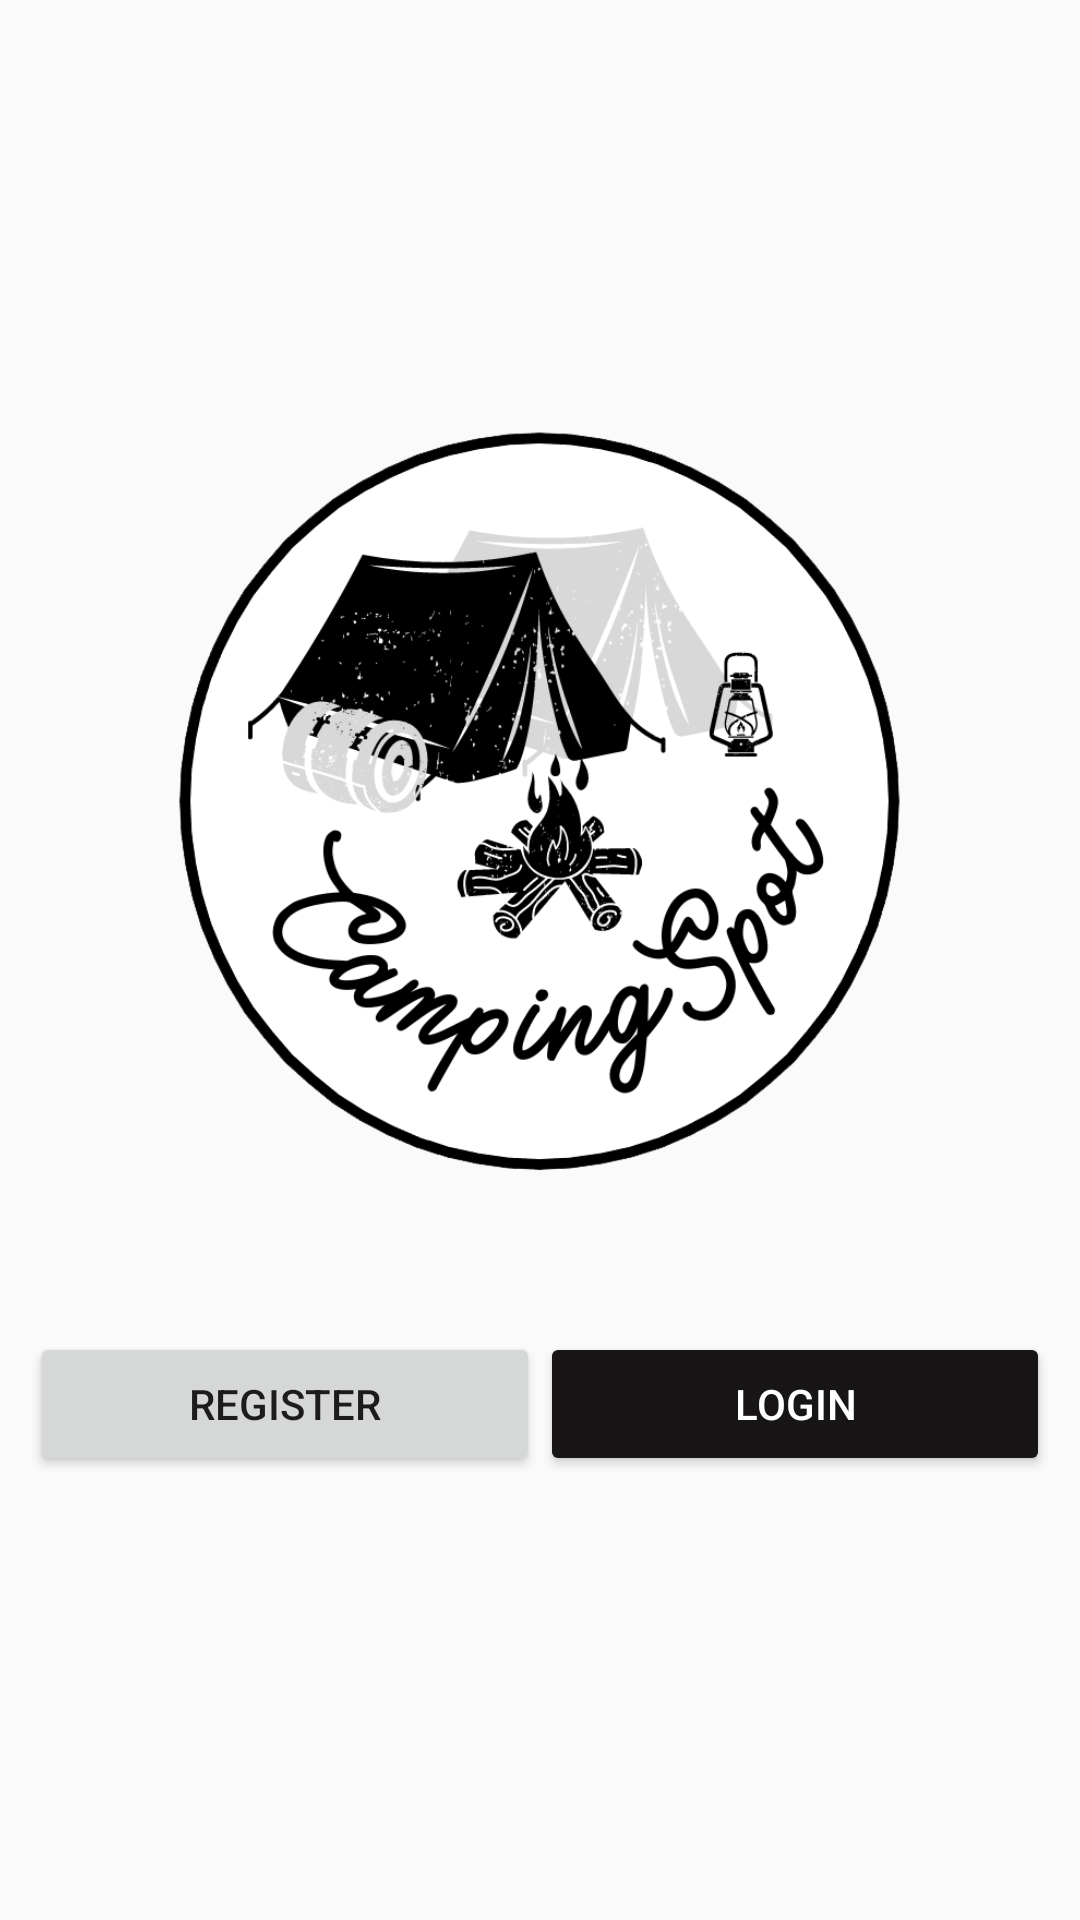

The Android layout XML behind this screen, and the referenced resources:
<!-- AndroidManifest.xml: application theme Theme.CampingSpot -->
<!-- res/layout/activity_main.xml -->
<?xml version="1.0" encoding="utf-8"?>
<androidx.constraintlayout.widget.ConstraintLayout xmlns:android="http://schemas.android.com/apk/res/android"
    xmlns:app="http://schemas.android.com/apk/res-auto"
    xmlns:tools="http://schemas.android.com/tools"
    android:layout_width="match_parent"
    android:layout_height="match_parent"

    tools:context=".MainActivity">

    <ScrollView
        android:layout_width="match_parent"
        android:layout_height="match_parent"
        tools:layout_editor_absoluteX="0dp"
        tools:layout_editor_absoluteY="0dp">

        <LinearLayout
            android:layout_width="match_parent"
            android:layout_height="wrap_content"
            android:layout_gravity="center"
            android:orientation="vertical">

            <ImageView
                android:id="@+id/imageView"
                android:layout_width="278dp"
                android:layout_height="256dp"
                android:layout_gravity="center"
                android:foregroundGravity="center"
                app:srcCompat="@drawable/logo" />


            <Space
                android:layout_width="match_parent"
                android:layout_height="40dp" />

            <LinearLayout
                android:layout_width="match_parent"
                android:layout_height="match_parent"
                android:layout_margin="10dp"
                android:orientation="horizontal">

                <Button
                    android:id="@+id/register_main"
                    android:layout_width="wrap_content"
                    android:layout_height="wrap_content"
                    android:layout_weight="1"
                    android:onClick="clickToRegister"
                    android:text="@string/register" />

                <Button
                    android:id="@+id/login_main"
                    android:layout_width="wrap_content"
                    android:layout_height="match_parent"
                    android:layout_weight="1"
                    android:backgroundTint="#171515"
                    android:onClick="clickToLogin"
                    android:text="@string/login"
                    android:textColor="#FFFFFF" />
            </LinearLayout>

        </LinearLayout>
    </ScrollView>
</androidx.constraintlayout.widget.ConstraintLayout>
<!-- resources referenced by this layout -->
<resources>
  <!-- drawable logo: png bitmap (drawable, 101074 bytes) -->
  <string name="login">login</string>
  <string name="register">register</string>
  <style name="Theme.CampingSpot" parent="Theme.AppCompat.Light">
          
          <item name="colorPrimary">@color/white</item>
          <item name="colorPrimaryDark">@color/white</item>
          <item name="colorAccent">@color/white</item>
          
      </style>
  <color name="white">#FFFFFFFF</color>
</resources>
